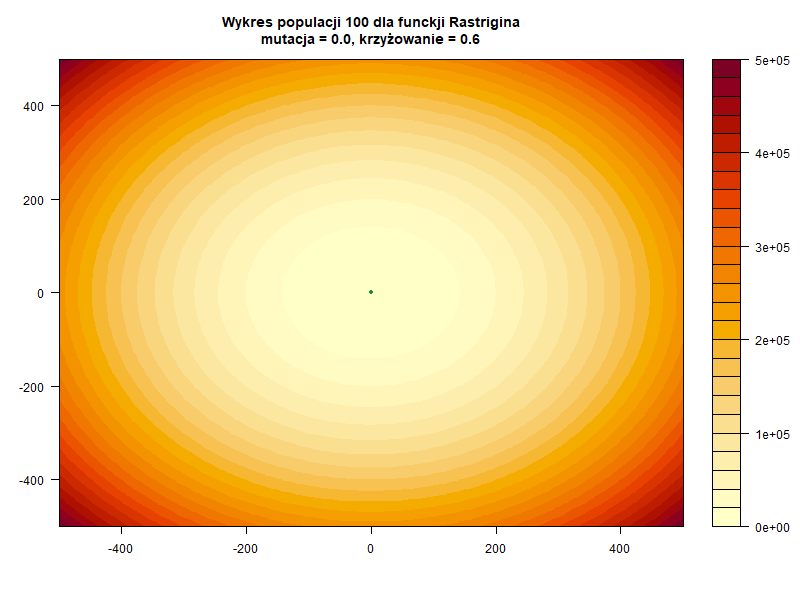

Values plotted in this chart, from the file beside it:
, Iter, X, Y
1, 1, -0.1038, -0.001217
2, 2, -0.1038, -0.001217
3, 3, -0.1038, -0.001217
4, 4, -0.1038, -0.001217
5, 5, -0.1038, -0.001217
6, 6, -0.1038, -0.001217
7, 7, -0.1038, -0.001217
8, 8, -0.1038, -0.001217
9, 9, -0.1038, -0.001217
10, 10, -0.1038, -0.001217
11, 11, -0.1038, -0.001217
12, 12, -0.1038, -0.001217
13, 13, -0.1038, -0.001217
14, 14, -0.1038, -0.001217
15, 15, -0.1038, -0.001217
16, 16, -0.1038, -0.001217
17, 17, -0.1038, -0.001217
18, 18, -0.1038, -0.001217
19, 19, -0.1038, -0.001217
20, 20, -0.1038, -0.001217
21, 21, -0.1038, -0.001217
22, 22, -0.1038, -0.001217
23, 23, -0.1038, -0.001217
24, 24, -0.1038, -0.001217
25, 25, -0.1038, -0.001217
26, 26, -0.1038, -0.001217
27, 27, -0.1038, -0.001217
28, 28, -0.1038, -0.001217
29, 29, -0.1038, -0.001217
30, 30, -0.1038, -0.001217
31, 31, -0.1038, -0.001217
32, 32, -0.1038, -0.001217
33, 33, -0.1038, -0.001217
34, 34, -0.1038, -0.001217
35, 35, -0.1038, -0.001217
36, 36, -0.1038, -0.001217
37, 37, -0.1038, -0.001217
38, 38, -0.1038, -0.001217
39, 39, -0.1038, -0.001217
40, 40, -0.1038, -0.001217
41, 41, -0.1038, -0.001217
42, 42, -0.1038, -0.001217
43, 43, -0.1038, -0.001217
44, 44, -0.1038, -0.001217
45, 45, -0.1038, -0.001217
46, 46, -0.1038, -0.001217
47, 47, -0.1038, -0.001217
48, 48, -0.1038, -0.001217
49, 49, -0.1038, -0.001217
50, 50, -0.1038, -0.001217
51, 51, -0.1038, -0.001217
52, 52, -0.1038, -0.001217
53, 53, -0.1038, -0.001217
54, 54, -0.1038, -0.001217
55, 55, -0.1038, -0.001217
56, 56, -0.1038, -0.001217
57, 57, -0.1038, -0.001217
58, 58, -0.1038, -0.001217
59, 59, -0.1038, -0.001217
60, 60, -0.1038, -0.001217
... 40 more rows
